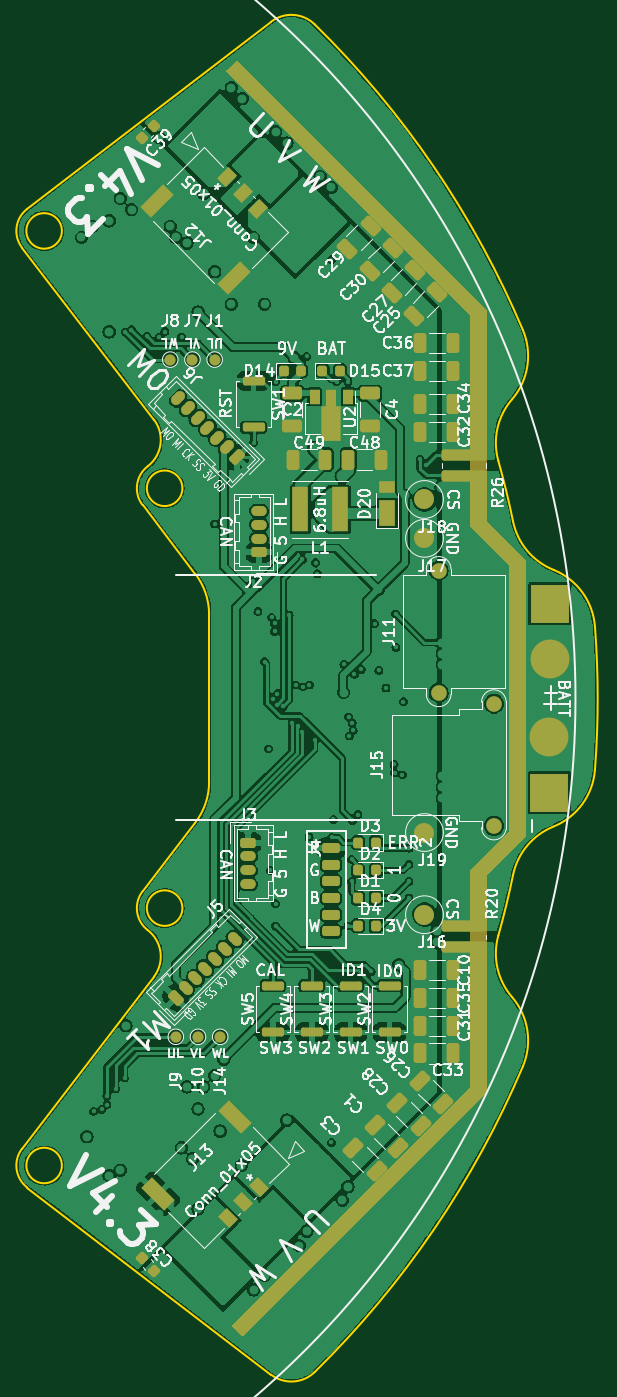
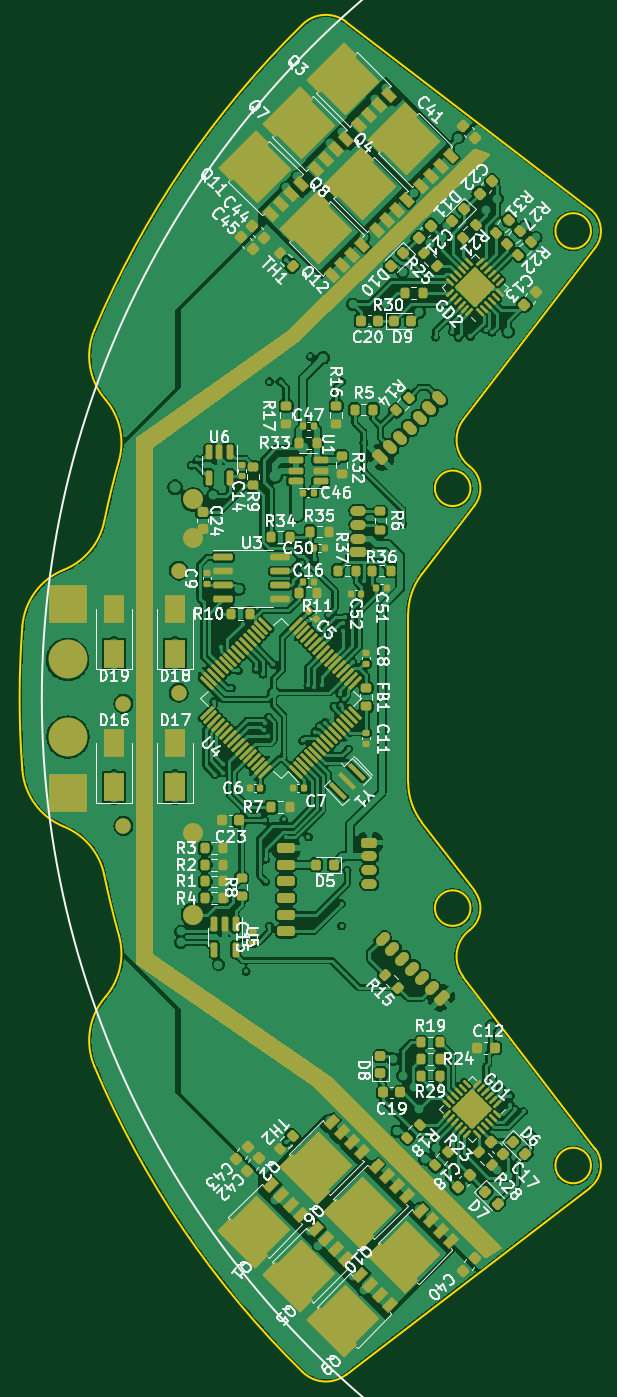
Circuit board: 9 layer files. Board 51.6 x 121.9 mm.
- bottom_copper: ORION_VV_driver_v4-B_Cu.gbr (448851 bytes)
- bottom_mask: ORION_VV_driver_v4-B_Mask.gbr (20160 bytes)
- bottom_silk: ORION_VV_driver_v4-B_Silkscreen.gbr (103129 bytes)
- outline: ORION_VV_driver_v4-Edge_Cuts.gbr (3053 bytes)
- top_copper: ORION_VV_driver_v4-F_Cu.gbr (328603 bytes)
- top_mask: ORION_VV_driver_v4-F_Mask.gbr (10183 bytes)
- top_silk: ORION_VV_driver_v4-F_Silkscreen.gbr (104980 bytes)
- inner_copper: ORION_VV_driver_v4-In1_Cu.gbr (251997 bytes)
- inner_copper: ORION_VV_driver_v4-In2_Cu.gbr (265237 bytes)

=== bottom_copper: ORION_VV_driver_v4-B_Cu.gbr (448851 bytes, source omitted) ===
=== bottom_mask: ORION_VV_driver_v4-B_Mask.gbr (20160 bytes, source omitted) ===
=== bottom_silk: ORION_VV_driver_v4-B_Silkscreen.gbr (103129 bytes, source omitted) ===
=== outline: ORION_VV_driver_v4-Edge_Cuts.gbr ===
%TF.GenerationSoftware,KiCad,Pcbnew,(6.0.11)*%
%TF.CreationDate,2024-04-02T23:15:32+09:00*%
%TF.ProjectId,ORION_VV_driver_v4,4f52494f-4e5f-4565-965f-647269766572,rev?*%
%TF.SameCoordinates,Original*%
%TF.FileFunction,Profile,NP*%
%FSLAX46Y46*%
G04 Gerber Fmt 4.6, Leading zero omitted, Abs format (unit mm)*
G04 Created by KiCad (PCBNEW (6.0.11)) date 2024-04-02 23:15:32*
%MOMM*%
%LPD*%
G01*
G04 APERTURE LIST*
%TA.AperFunction,Profile*%
%ADD10C,0.200000*%
%TD*%
G04 APERTURE END LIST*
D10*
X87155914Y-140567097D02*
G75*
G03*
X87617363Y-144072360I1983386J-1521903D01*
G01*
X135013844Y-111565384D02*
G75*
G03*
X138754492Y-106455696I-2242044J5565384D01*
G01*
X87617363Y-144072360D02*
X109584994Y-160928716D01*
X87617339Y-55927609D02*
G75*
G03*
X87155883Y-59432927I1521961J-1983391D01*
G01*
X87155883Y-140567073D02*
X99026731Y-125096683D01*
X98472951Y-79109655D02*
G75*
G03*
X99026731Y-74903317I-1826251J2380055D01*
G01*
X132260048Y-66828251D02*
G75*
G03*
X113511691Y-39309320I-78260048J-33171749D01*
G01*
X99026736Y-125096687D02*
G75*
G03*
X98472955Y-120890339I-2380036J1826287D01*
G01*
X109585009Y-160928696D02*
G75*
G03*
X113511691Y-160690680I1826291J2379996D01*
G01*
X102760120Y-88803502D02*
X98011476Y-82614948D01*
X113511708Y-39309302D02*
G75*
G03*
X109584994Y-39071284I-2100408J-2141998D01*
G01*
X90739267Y-142088977D02*
G75*
G03*
X90739267Y-142088977I-1600000J0D01*
G01*
X131282450Y-73084893D02*
G75*
G03*
X132260048Y-66828251I-4546550J3915093D01*
G01*
X138754492Y-106455696D02*
G75*
G03*
X138754492Y-93544304I-84754292J6455696D01*
G01*
X98011531Y-117385094D02*
G75*
G03*
X98472955Y-120890339I1983369J-1521906D01*
G01*
X101594859Y-118906955D02*
G75*
G03*
X101594859Y-118906955I-1600000J0D01*
G01*
X87617363Y-55927640D02*
X109584994Y-39071284D01*
X98472952Y-79109657D02*
G75*
G03*
X98011476Y-82614948I1521908J-1983383D01*
G01*
X130052921Y-121376472D02*
G75*
G03*
X131282450Y-126915107I5776179J-1623528D01*
G01*
X87155883Y-59432927D02*
X99026731Y-74903317D01*
X135013840Y-111565374D02*
G75*
G03*
X131378973Y-115921514I2241960J-5565326D01*
G01*
X102760106Y-111196487D02*
G75*
G03*
X104000000Y-107543929I-4760106J3652587D01*
G01*
X132260033Y-133171743D02*
G75*
G03*
X131282450Y-126915107I-5524233J2341543D01*
G01*
X131282449Y-73084892D02*
G75*
G03*
X130052921Y-78623535I4546651J-3915108D01*
G01*
X104000018Y-92456071D02*
G75*
G03*
X102760120Y-88803502I-6000018J-29D01*
G01*
X131378957Y-84078489D02*
G75*
G03*
X135013839Y-88434629I5876943J1209289D01*
G01*
X90739267Y-57911023D02*
G75*
G03*
X90739267Y-57911023I-1600000J0D01*
G01*
X102760120Y-111196498D02*
X98011476Y-117385052D01*
X131378974Y-84078486D02*
G75*
G03*
X130052921Y-78623535I-77379774J-15921714D01*
G01*
X138754478Y-93544305D02*
G75*
G03*
X135013839Y-88434629I-5982678J-455695D01*
G01*
X104000000Y-92456071D02*
X104000000Y-107543929D01*
X113511691Y-160690680D02*
G75*
G03*
X132260048Y-133171749I-59511691J60690680D01*
G01*
X101594859Y-81093045D02*
G75*
G03*
X101594859Y-81093045I-1600000J0D01*
G01*
X130052922Y-121376472D02*
G75*
G03*
X131378973Y-115921514I-76053922J21376672D01*
G01*
M02*

=== top_copper: ORION_VV_driver_v4-F_Cu.gbr (328603 bytes, source omitted) ===
=== top_mask: ORION_VV_driver_v4-F_Mask.gbr (10183 bytes, source omitted) ===
=== top_silk: ORION_VV_driver_v4-F_Silkscreen.gbr (104980 bytes, source omitted) ===
=== inner_copper: ORION_VV_driver_v4-In1_Cu.gbr (251997 bytes, source omitted) ===
=== inner_copper: ORION_VV_driver_v4-In2_Cu.gbr (265237 bytes, source omitted) ===
